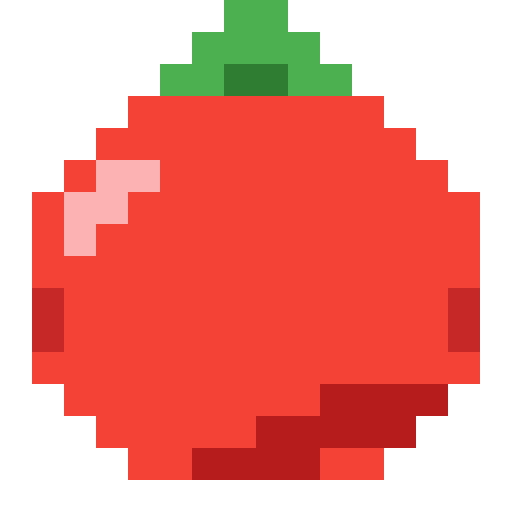
t = 0.00 s
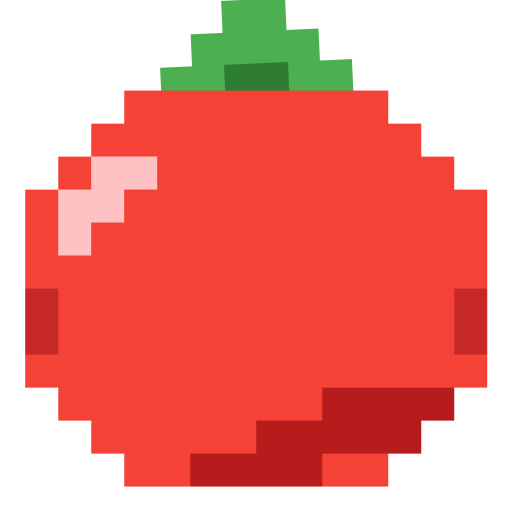
t = 0.56 s
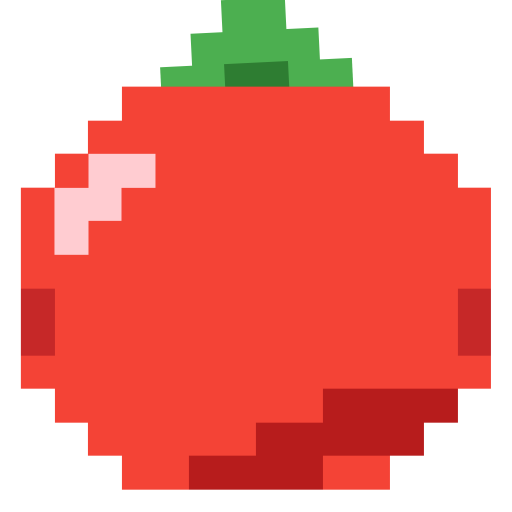
t = 0.94 s
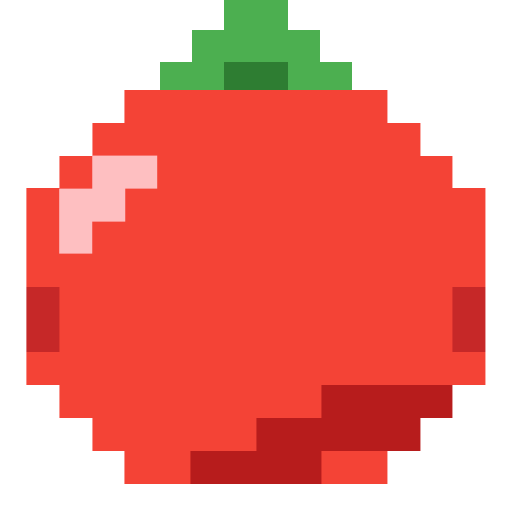
t = 1.50 s
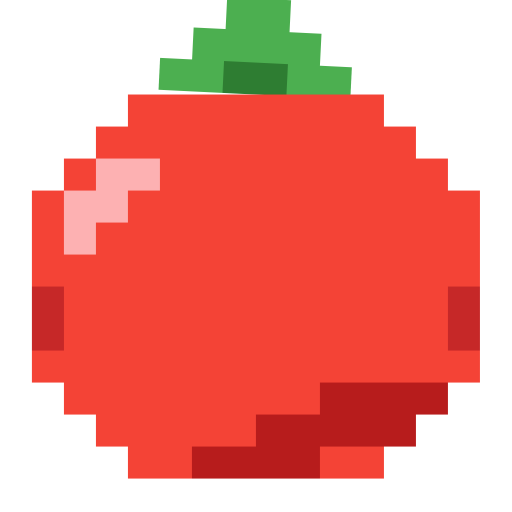
t = 2.06 s
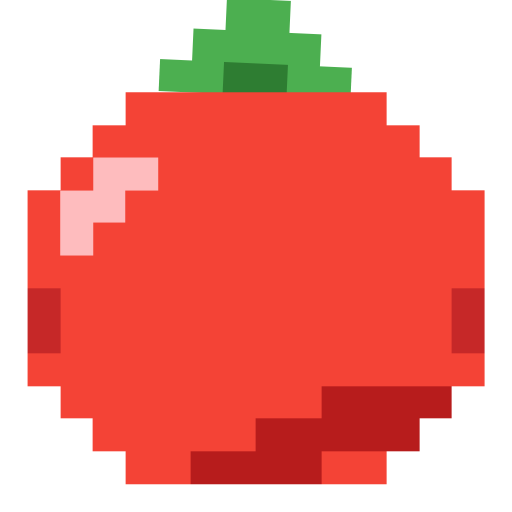
t = 2.44 s

The animated SVG that drew these frames (rendered in a browser with its animation timeline set to each time). Animation: 4 CSS @keyframes rules; one cycle of 3.00 s, repeats indefinitely.

<svg width="512" height="512" viewBox="0 0 16 16" xmlns="http://www.w3.org/2000/svg" shape-rendering="crispEdges">
  <!-- Palette -->
  <defs>
    <style>
      .stem { fill: #4CAF50; }
      .stem-dark { fill: #2E7D32; }
      .body { fill: #F44336; }
      .body-dark { fill: #C62828; }
      .body-light { fill: #FFCDD2; }
      .shadow { fill: #B71C1C; }

      /* Animations */
      @keyframes float {
        0%, 100% { transform: translateY(0px); }
        50% { transform: translateY(-2px); }
      }

      @keyframes pulse {
        0%, 100% { transform: scale(1); }
        50% { transform: scale(1.05); }
      }

      @keyframes shine {
        0%, 100% { opacity: 0.8; }
        50% { opacity: 1; }
      }

      @keyframes stem-wave {
        0%, 100% { transform: rotate(0deg); }
        25% { transform: rotate(-3deg); }
        75% { transform: rotate(3deg); }
      }

      .body-group {
        animation: pulse 2s ease-in-out infinite;
        transform-origin: center center;
      }

      .stem-group {
        animation: stem-wave 3s ease-in-out infinite;
        transform-origin: 8px 2px;
      }

      .shine-group {
        animation: shine 2s ease-in-out infinite;
      }

      svg {
        animation: float 3s ease-in-out infinite;
      }
    </style>
  </defs>

  <!-- Stem Group -->
  <g class="stem-group">
    <rect x="7" y="0" width="2" height="1" class="stem" />
    <rect x="6" y="1" width="4" height="1" class="stem" />
    <rect x="5" y="2" width="6" height="1" class="stem" />
    <rect x="7" y="2" width="2" height="1" class="stem-dark" />
  </g>

  <!-- Body Group -->
  <g class="body-group">
    <!-- Body Main -->
    <rect x="4" y="3" width="8" height="1" class="body" />
    <rect x="3" y="4" width="10" height="1" class="body" />
    <rect x="2" y="5" width="12" height="1" class="body" />
    <rect x="1" y="6" width="14" height="6" class="body" />
    <rect x="2" y="12" width="12" height="1" class="body" />
    <rect x="3" y="13" width="10" height="1" class="body" />
    <rect x="4" y="14" width="8" height="1" class="body" />

    <!-- Shine Group (Top Left) -->
    <g class="shine-group">
      <rect x="3" y="5" width="2" height="1" class="body-light" />
      <rect x="2" y="6" width="1" height="2" class="body-light" />
      <rect x="3" y="6" width="1" height="1" class="body-light" />
    </g>

    <!-- Shadow (Bottom Right) -->
    <rect x="10" y="12" width="4" height="1" class="shadow" />
    <rect x="8" y="13" width="5" height="1" class="shadow" />
    <rect x="6" y="14" width="4" height="1" class="shadow" />

    <!-- Subtle gradient/shading lines -->
    <rect x="1" y="9" width="1" height="2" class="body-dark" />
    <rect x="14" y="9" width="1" height="2" class="body-dark" />
  </g>
</svg>
